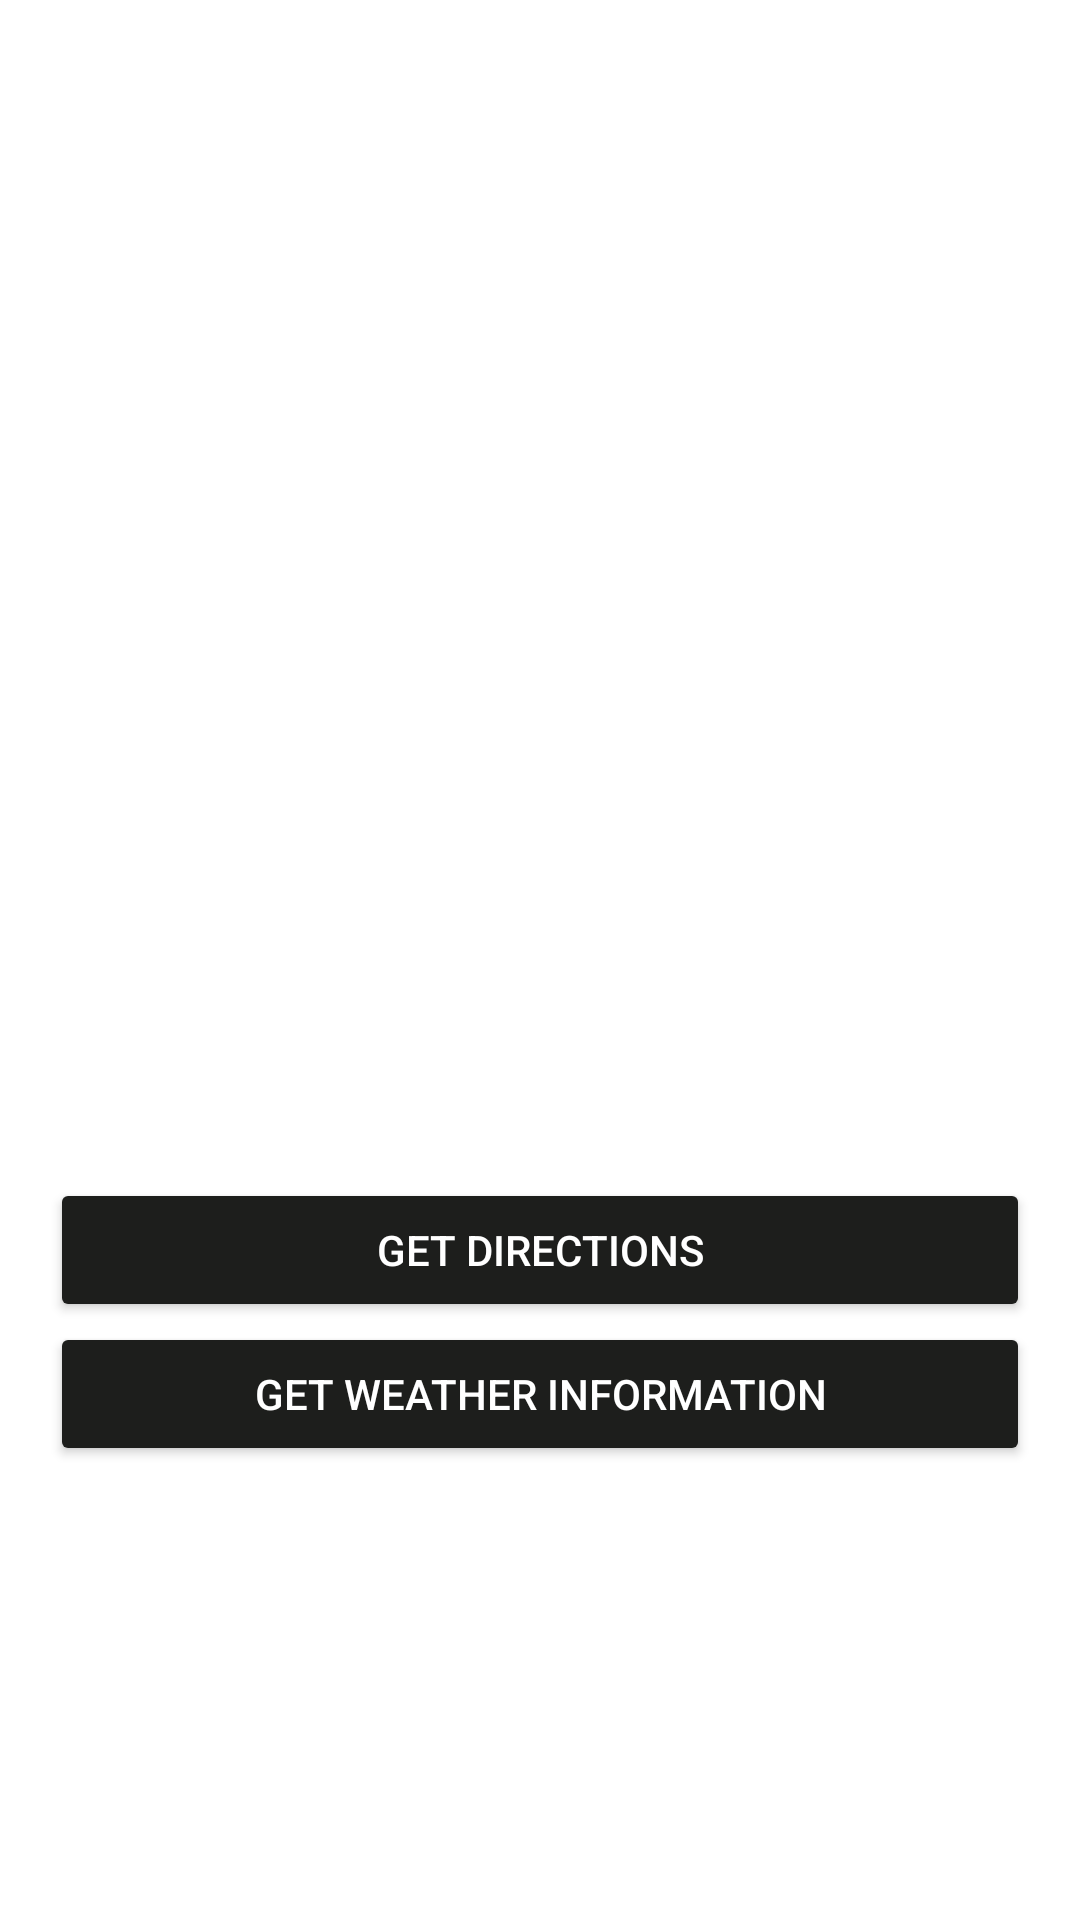

The Android layout XML behind this screen, and the referenced resources:
<!-- AndroidManifest.xml: application theme Theme.TravelPakistan -->
<!-- res/layout/activity_spot.xml -->
<?xml version="1.0" encoding="utf-8"?>
<LinearLayout xmlns:android="http://schemas.android.com/apk/res/android"
    xmlns:app="http://schemas.android.com/apk/res-auto"
    xmlns:tools="http://schemas.android.com/tools"
    android:layout_width="match_parent"
    android:layout_height="match_parent"
    tools:context=".Spot"
    android:background="@color/white"
    android:orientation="vertical">

    <ImageView
        android:layout_width="match_parent"
        android:layout_gravity="center"
        android:layout_height="250dp"
        android:id="@+id/img"/>

    <TextView
        android:layout_width="match_parent"
        android:layout_height="wrap_content"
        android:layout_margin="20dp"
        android:textColor="@color/black"
        android:fontFamily="sans-serif-light"
        android:textSize="20dp"
        android:id="@+id/spotName"/>

    <TextView
        android:layout_width="match_parent"
        android:layout_height="wrap_content"
        android:layout_margin="20dp"
        android:textColor="@color/black"
        android:fontFamily="sans-serif-light"
        android:textSize="14dp"
        android:id="@+id/detail" />

    <Button
        android:layout_width="match_parent"
        android:layout_height="wrap_content"
        android:text="Get Directions"
        android:layout_marginTop="16.5dp"
        android:layout_marginLeft="16.5dp"
        android:layout_marginRight="16.5dp"
        android:layout_gravity="center"
        android:textColor="@color/white"
        android:backgroundTint="#1D1E1C"
        android:onClick="getDirections"/>

    <Button
        android:layout_width="match_parent"
        android:layout_height="wrap_content"
        android:text="Get Weather Information"
        android:layout_marginLeft="16.5dp"
        android:layout_marginRight="16.5dp"
        android:layout_gravity="center"
        android:textColor="@color/white"
        android:backgroundTint="#1D1E1C"
        android:onClick="getWeather"/>

</LinearLayout>
<!-- resources referenced by this layout -->
<resources>
  <style name="Theme.TravelPakistan" parent="Theme.AppCompat.Light.NoActionBar">
          
  
  
  
  
  
  
  
  
  
          
      </style>
  <!-- not gathered from this repository: default colours our renderer supplied (Android Studio template values) -->
  <color name="black">#FF000000</color>
  <color name="white">#FFFFFFFF</color>
</resources>
